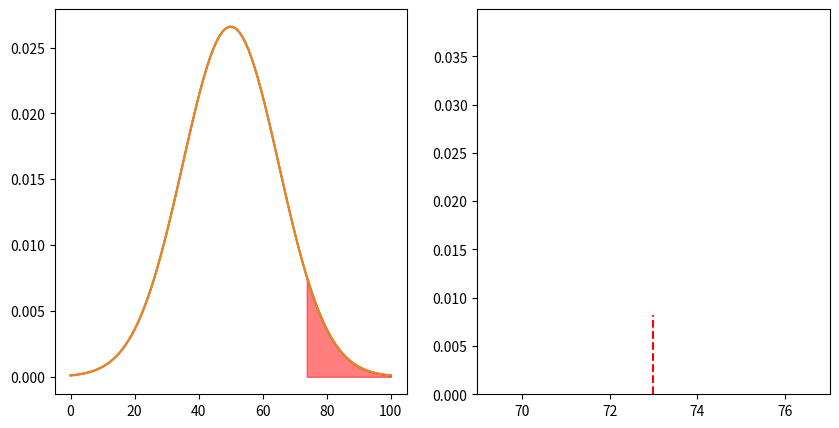

Here is the Python script that generated this plot:
import numpy as np
import matplotlib.pyplot as plt

mean = 50
std = 15

# crate two subplots
fig, (ax1, ax2) = plt.subplots(1, 2, figsize=(10, 5))

# plot normal curve
x = np.linspace(0, 100, 100)
y = 1 / (std * np.sqrt(2 * np.pi)) * np.exp(-((x - mean) ** 2) / (2 * std**2))

# y limit to 2 * maximum y
plt.ylim(0, 1.5 * np.max(y))

# plot dotted lines at z-scores of -1, 0, 1
# plt.axvline(x=mean - 2 * std, color="red", linestyle="--")
# plt.axvline(x=mean - std, color="orange", linestyle="--")
# plt.axvline(x=mean, color="green", linestyle="--")
# plt.axvline(x=mean + std, color="orange", linestyle="--")
# plt.axvline(x=mean + 2 * std, color="red", linestyle="--")

z = (73 - mean) / std

print(z)

# plot line that starts at mean + z*std and goes to the curve
plt.plot([mean + z * std, mean + z * std], [0, 1 / (std * np.sqrt(2 * np.pi)) * np.exp(-((mean + z * std - mean) ** 2) / (2 * std**2))], color="red", linestyle="--")

# highlight area under curve from mean to z
ax1.fill_between(x, 0, y, where=(x >= mean + z * std), color="red", alpha=0.5)

ax1.plot(x, y)
ax1.plot(x, y)
plt.show()
